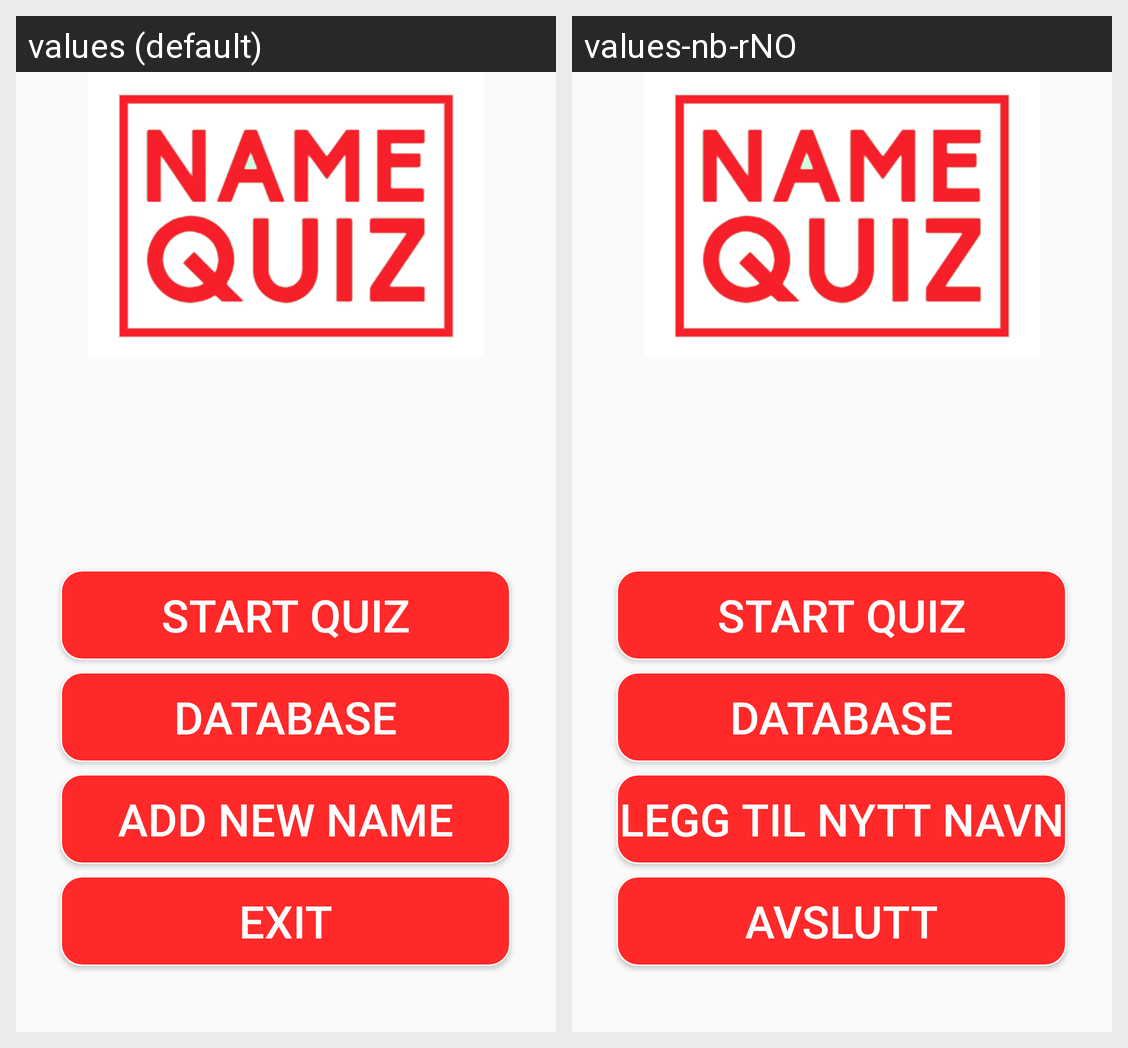

The Android screen above is rendered under two locales of the same app. Produce the string resources it draws, with the default and per-locale values.
Android screen res/layout/activity_main.xml rendered under 2 locales, left to right: values (default), values-nb-rNO. Device: Nexus 5 (rendered at 1080×1920; each locale shown at half size, 540×960, under a caption strip naming it); theme AppTheme.NoActionBar.
Strings drawn on this screen, with the default value and each locale's value (text and hints the layout hard-codes, and strings that could not be matched under every locale, appear in the picture but are not listed):

start_quiz
  values: Start Quiz
  values-nb-rNO: Start Quiz

database
  values: Database
  values-nb-rNO: Database

add_new_name
  values: Add New Name
  values-nb-rNO: Legg til nytt navn

exit
  values: Exit
  values-nb-rNO: Avslutt
